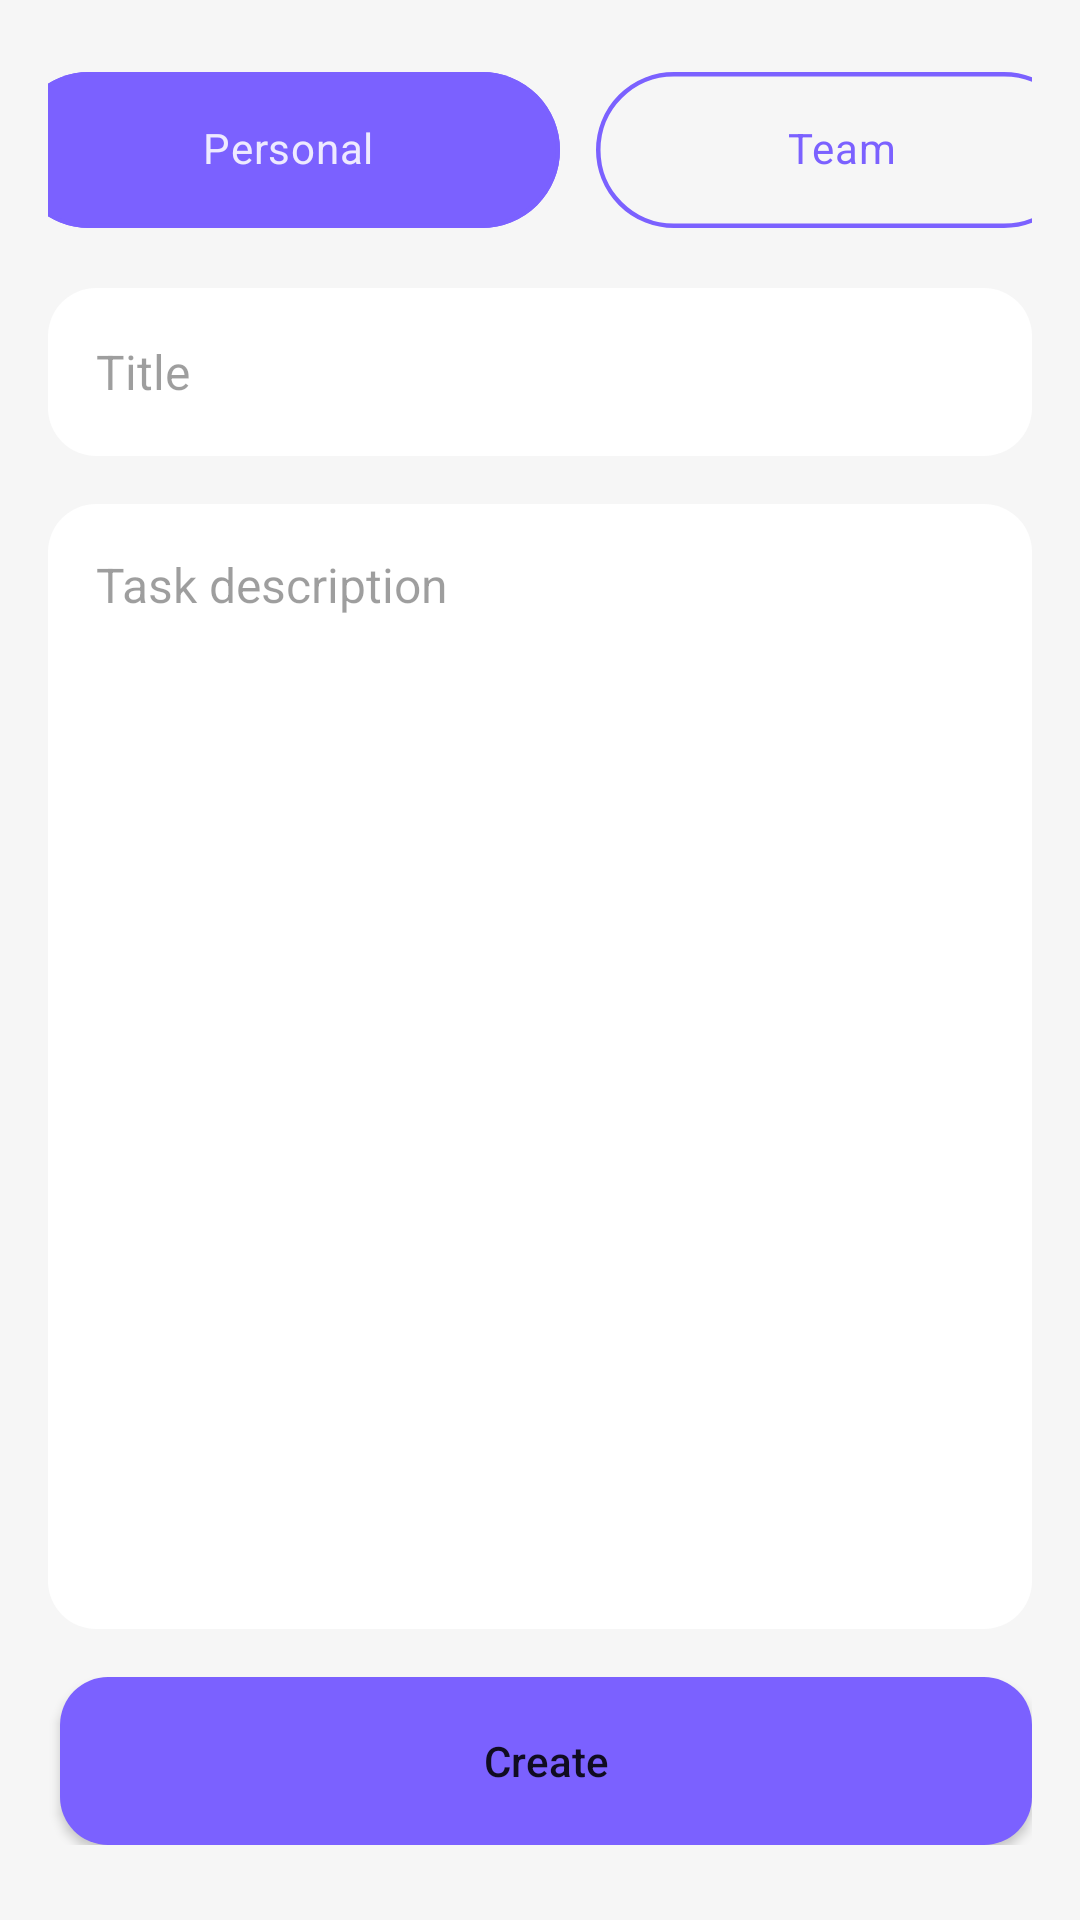

Android layout source for this screen:
<!-- AndroidManifest.xml: application theme Theme.DailyTODO -->
<!-- res/layout/fragment_create_team_todo.xml -->
<ScrollView xmlns:android="http://schemas.android.com/apk/res/android"
    xmlns:app="http://schemas.android.com/apk/res-auto"
    android:layout_width="match_parent"
    android:layout_height="match_parent"
    android:background="@color/background"
    android:clipToPadding="false"
    android:orientation="vertical"
    android:padding="@dimen/_16dp"
    android:scrollbars="none"
    app:layout_constraintTop_toBottomOf="@id/appbar">

    <LinearLayout
        android:layout_width="match_parent"
        android:layout_height="match_parent"
        android:orientation="vertical">

        <HorizontalScrollView
            android:layout_width="wrap_content"
            android:layout_height="wrap_content"
            android:scrollbars="none">

            <com.google.android.material.chip.ChipGroup
                android:id="@+id/chip_group"
                android:layout_width="wrap_content"
                android:layout_height="wrap_content"
                android:layout_gravity="center"
                android:orientation="horizontal"
                app:selectionRequired="true"
                app:singleSelection="true">

                <com.google.android.material.chip.Chip
                    android:id="@+id/buttonPersonal"
                    style="@style/chips.createTodo"
                    android:layout_width="wrap_content"
                    android:layout_height="68dp"
                    android:layout_marginStart="@dimen/_4dp"
                    android:text="@string/personalButton"
                    app:chipEndPadding="@dimen/_56dp"
                    app:chipStartPadding="@dimen/_56dp"
                    android:checked="true"
                    app:chipStrokeColor="@color/primary"
                    app:chipStrokeWidth="1.5dp" />

                <com.google.android.material.chip.Chip
                    android:id="@+id/buttonTeam"
                    style="@style/chips.createTodo"
                    android:layout_width="match_parent"
                    android:layout_height="68dp"
                    android:layout_marginStart="@dimen/_4dp"
                    android:text="@string/teamButton"
                    app:chipEndPadding="@dimen/_56dp"
                    app:chipStartPadding="@dimen/_56dp"
                    app:chipStrokeColor="@color/primary"
                    app:chipStrokeWidth="1.5dp" />
            </com.google.android.material.chip.ChipGroup>
        </HorizontalScrollView>


        <EditText
            android:id="@+id/textName"
            android:layout_width="match_parent"
            android:layout_height="56dp"
            android:layout_marginTop="@dimen/_16dp"
            android:background="@drawable/bg_edit_text_default"
            android:hint="@string/_name"
            android:visibility="gone"
            android:padding="@dimen/_16dp"
            android:textColorHint="@color/accent_text"
            android:textSize="@dimen/_16sp" />

        <EditText
            android:id="@+id/titleText"
            android:layout_width="match_parent"
            android:layout_height="56dp"
            android:layout_marginTop="@dimen/_12dp"
            android:background="@drawable/bg_edit_text_default"
            android:hint="@string/task_title"
            android:padding="@dimen/_16dp"
            android:textColorHint="@color/accent_text"
            android:textSize="@dimen/_16sp" />

        <EditText
            android:id="@+id/textDescription"
            android:layout_width="match_parent"
            android:layout_height="375dp"
            android:layout_marginTop="@dimen/_16dp"
            android:background="@drawable/bg_edit_text_default"
            android:gravity="top"
            android:hint="@string/task_description"
            android:padding="@dimen/_16dp"
            android:textColorHint="@color/accent_text"
            android:textSize="@dimen/_16sp" />

        <androidx.constraintlayout.widget.ConstraintLayout
            android:layout_width="match_parent"
            android:layout_height="wrap_content"
            android:layout_marginTop="@dimen/_16dp"
            android:orientation="horizontal">


            <Button
                android:id="@+id/buttonCreate"
                android:layout_width="match_parent"
                android:layout_height="56dp"
                android:layout_marginStart="@dimen/_4dp"
                android:layout_weight="1"
                android:background="@drawable/bg_button"
                android:text="@string/_create"
                android:textAllCaps="false"
                app:layout_constraintTop_toTopOf="parent" />

            <ProgressBar
                android:id="@+id/progress_bar_load"
                android:layout_width="wrap_content"
                android:layout_height="wrap_content"
                android:background="@android:color/transparent"
                android:visibility="gone"
                app:layout_constraintEnd_toEndOf="parent"
                app:layout_constraintStart_toStartOf="parent"
                app:layout_constraintTop_toTopOf="parent" />


        </androidx.constraintlayout.widget.ConstraintLayout>

    </LinearLayout>
</ScrollView>
<!-- resources referenced by this layout -->
<resources>
  <color name="accent_text">#61000000</color>
  <color name="background">#F6F6F6</color>
  <color name="primary">#7B61FF</color>
  <dimen name="_12dp">12dp</dimen>
  <dimen name="_16dp">16dp</dimen>
  <dimen name="_16sp">16sp</dimen>
  <dimen name="_4dp">4dp</dimen>
  <dimen name="_56dp">56dp</dimen>
  <!-- drawable bg_button (drawable) -->
  <?xml version="1.0" encoding="utf-8"?>
  <shape xmlns:android="http://schemas.android.com/apk/res/android">
      <solid android:color="@color/primary" />
      <corners android:radius="@dimen/_16dp" />
  </shape>
  <!-- drawable bg_edit_text_default (drawable) -->
  <?xml version="1.0" encoding="utf-8"?>
  <shape xmlns:android="http://schemas.android.com/apk/res/android">
      <solid android:color="@color/card_background" />
      <corners android:radius="@dimen/_16dp" />
  </shape>
  <string name="_create">Create</string>
  <string name="_name">Name</string>
  <string name="personalButton">Personal</string>
  <string name="task_description">Task description</string>
  <string name="task_title">Title</string>
  <string name="teamButton">Team</string>
  <style name="chips.createTodo" parent="Widget.MaterialComponents.Chip.Choice">
          <item name="android:textColor">@drawable/chip_text</item>
          <item name="chipBackgroundColor">@drawable/chip_background</item>
      </style>
  <style name="Theme.DailyTODO" parent="Theme.MaterialComponents.DayNight.NoActionBar">
          
          <item name="colorPrimary">@color/primary</item>
          <item name="colorPrimaryVariant">@color/background</item>
          <item name="colorOnPrimary">@color/white</item>
          
          <item name="colorSecondary">@color/secondary</item>
          <item name="colorSecondaryVariant">@color/primary</item>
          <item name="colorOnSecondary">@color/black</item>
          
          <item name="android:statusBarColor">?attr/colorPrimaryVariant</item>
          
          <item name="android:windowLightStatusBar">true</item>
          <item name="android:background">@color/background</item>
      </style>
  <color name="card_background">@color/white</color>
  <!-- drawable chip_text (drawable) -->
  <?xml version="1.0" encoding="utf-8"?>
  <selector xmlns:android="http://schemas.android.com/apk/res/android">
      <item android:color="@color/primary" android:state_checked="false" />
      <item android:color="@color/on_primary" android:state_checked="true" />
  </selector>
  <!-- drawable chip_background (drawable) -->
  <?xml version="1.0" encoding="utf-8"?>
  <selector xmlns:android="http://schemas.android.com/apk/res/android">
      <item android:color="@color/background" android:state_checked="false" />
      <item android:color="@color/primary" android:state_checked="true" />
  </selector>
  <color name="white">#FFFFFFFF</color>
  <color name="secondary">#B0A0FF</color>
  <color name="black">#FF000000</color>
  <color name="on_primary">#DEFFFFFF</color>
</resources>
